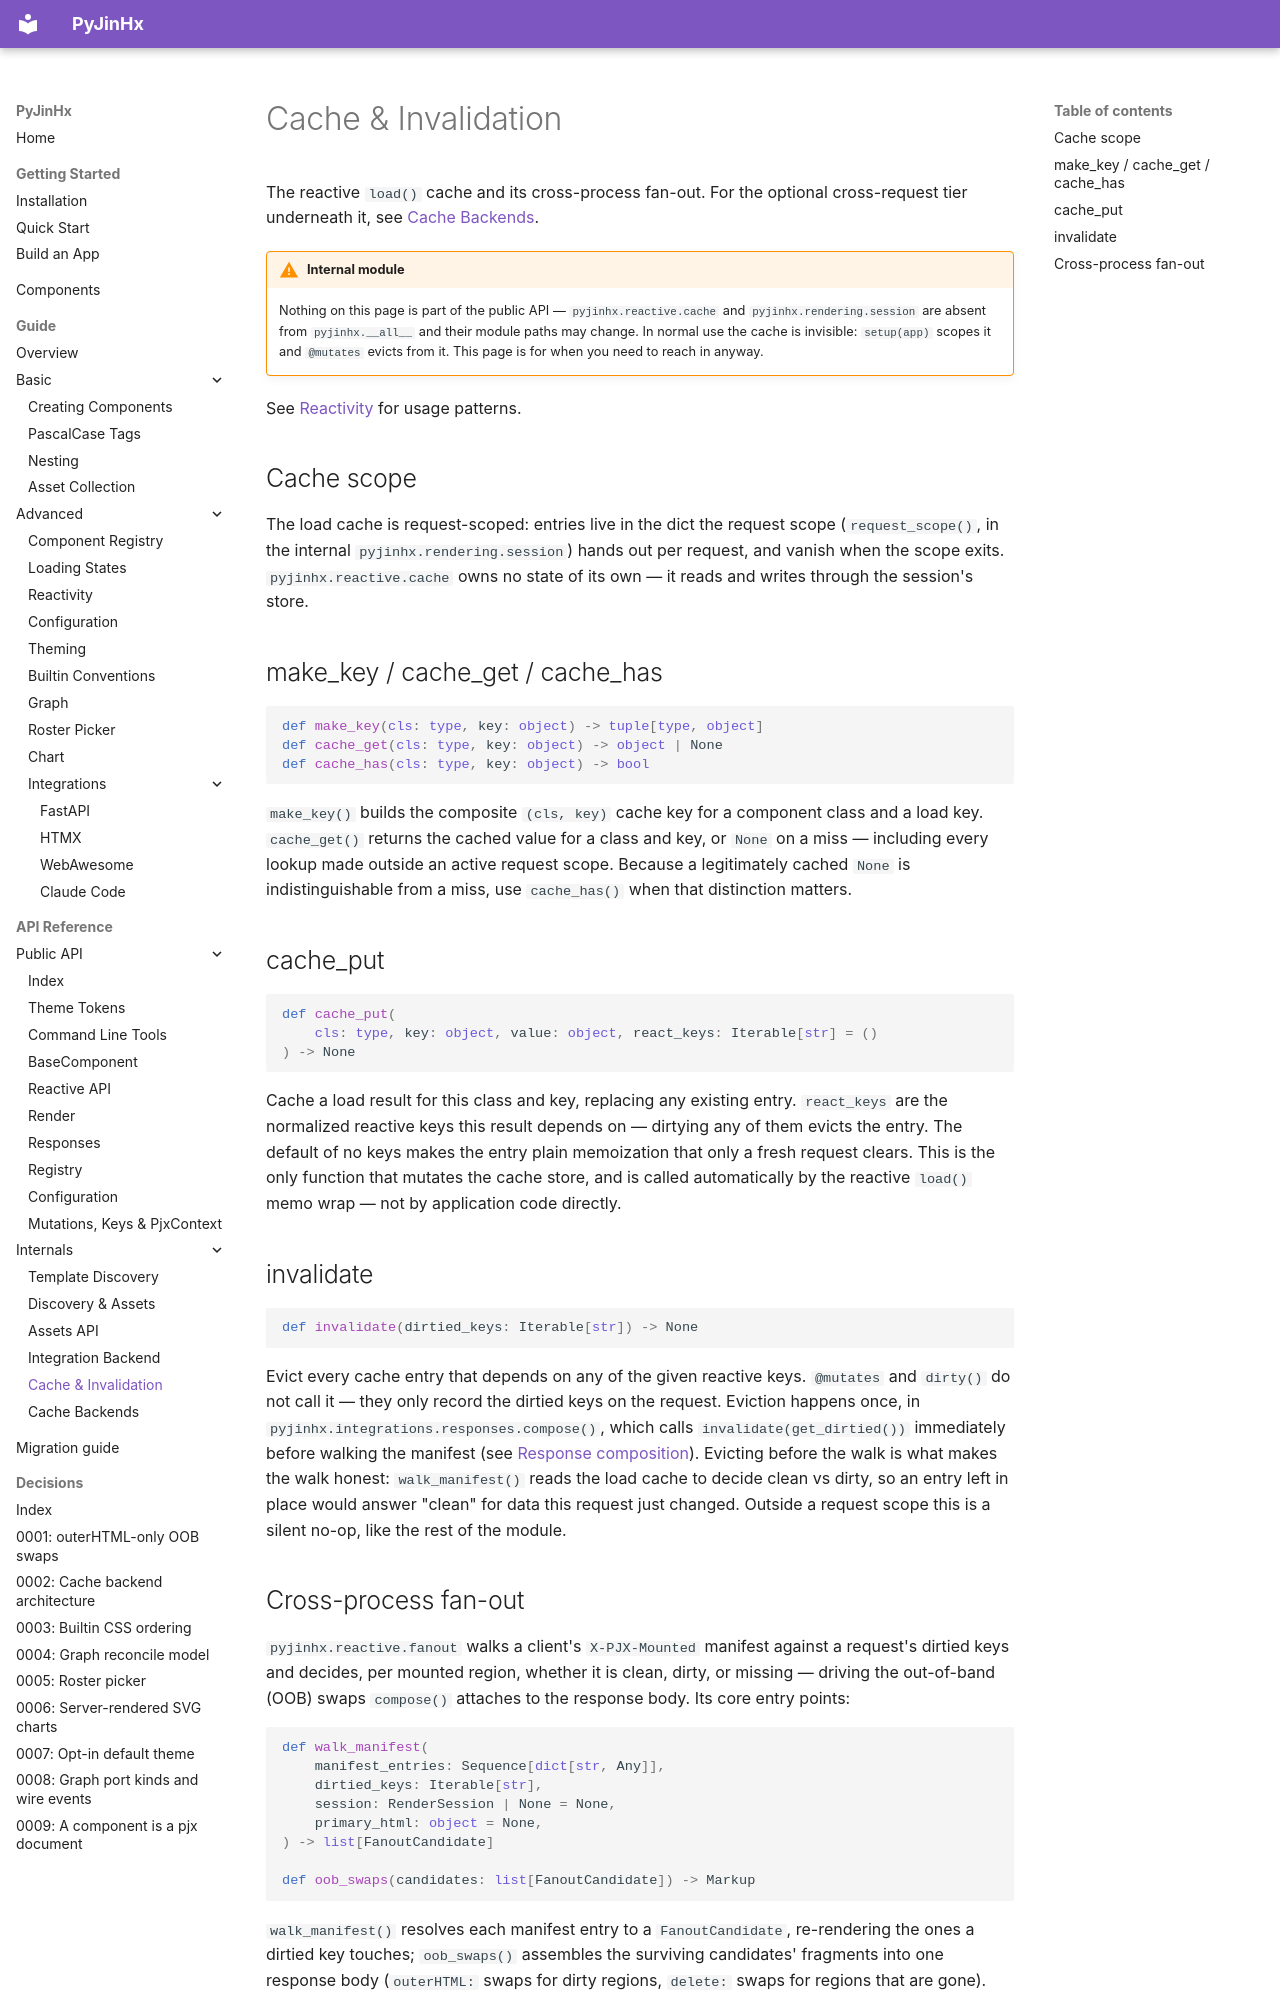

repository: paulomtts/pyjinhx · page: api/cache-invalidation/index.html · generator: mkdocs

# Cache & Invalidation

The reactive `load()` cache and its cross-process fan-out. For the optional cross-request tier underneath it, see [Cache Backends](cache-backends.md).

!!! warning "Internal module"
    Nothing on this page is part of the public API — `pyjinhx.reactive.cache` and
    `pyjinhx.rendering.session` are absent from `pyjinhx.__all__` and their module paths may change.
    In normal use the cache is invisible: `setup(app)` scopes it and `@mutates` evicts
    from it. This page is for when you need to reach in anyway.

See [Reactivity](../reactivity.md) for usage patterns.

## Cache scope

The load cache is request-scoped: entries live in the dict the request scope (`request_scope()`, in the internal `pyjinhx.rendering.session`) hands out per request, and vanish when the scope exits. `pyjinhx.reactive.cache` owns no state of its own — it reads and writes through the session's store.

## make_key / cache_get / cache_has

```python
def make_key(cls: type, key: object) -> tuple[type, object]
def cache_get(cls: type, key: object) -> object | None
def cache_has(cls: type, key: object) -> bool
```

`make_key()` builds the composite `(cls, key)` cache key for a component class and a load key. `cache_get()` returns the cached value for a class and key, or `None` on a miss — including every lookup made outside an active request scope. Because a legitimately cached `None` is indistinguishable from a miss, use `cache_has()` when that distinction matters.

## cache_put

```python
def cache_put(
    cls: type, key: object, value: object, react_keys: Iterable[str] = ()
) -> None
```

Cache a load result for this class and key, replacing any existing entry. `react_keys` are the normalized reactive keys this result depends on — dirtying any of them evicts the entry. The default of no keys makes the entry plain memoization that only a fresh request clears. This is the only function that mutates the cache store, and is called automatically by the reactive `load()` memo wrap — not by application code directly.

## invalidate

```python
def invalidate(dirtied_keys: Iterable[str]) -> None
```

Evict every cache entry that depends on any of the given reactive keys. `@mutates` and `dirty()` do not call it — they only record the dirtied keys on the request. Eviction happens once, in `pyjinhx.integrations.responses.compose()`, which calls `invalidate(get_dirtied())` immediately before walking the manifest (see [Response composition](responses.md)). Evicting before the walk is what makes the walk honest: `walk_manifest()` reads the load cache to decide clean vs dirty, so an entry left in place would answer "clean" for data this request just changed. Outside a request scope this is a silent no-op, like the rest of the module.

## Cross-process fan-out

`pyjinhx.reactive.fanout` walks a client's `X-PJX-Mounted` manifest against a request's dirtied keys and decides, per mounted region, whether it is clean, dirty, or missing — driving the out-of-band (OOB) swaps `compose()` attaches to the response body. Its core entry points:

```python
def walk_manifest(
    manifest_entries: Sequence[dict[str, Any]],
    dirtied_keys: Iterable[str],
    session: RenderSession | None = None,
    primary_html: object = None,
) -> list[FanoutCandidate]

def oob_swaps(candidates: list[FanoutCandidate]) -> Markup
```

`walk_manifest()` resolves each manifest entry to a `FanoutCandidate`, re-rendering the ones a dirtied key touches; `oob_swaps()` assembles the surviving candidates' fragments into one response body (`outerHTML:` swaps for dirty regions, `delete:` swaps for regions that are gone).
